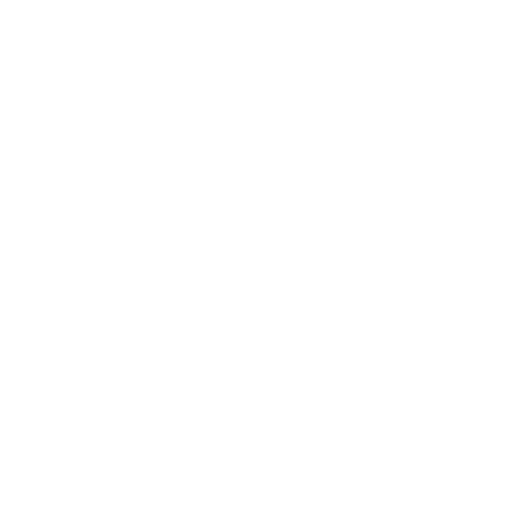
t = 0.00 s
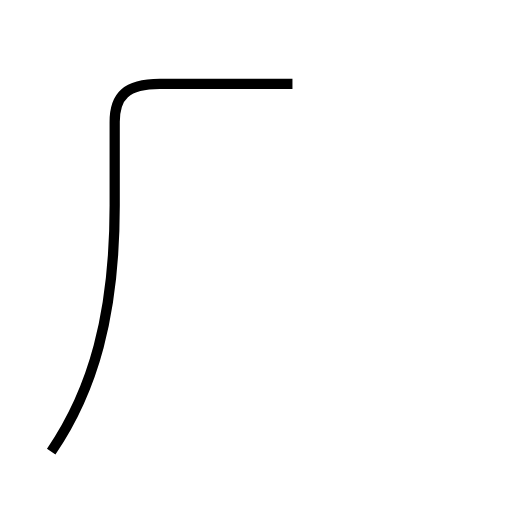
t = 1.59 s
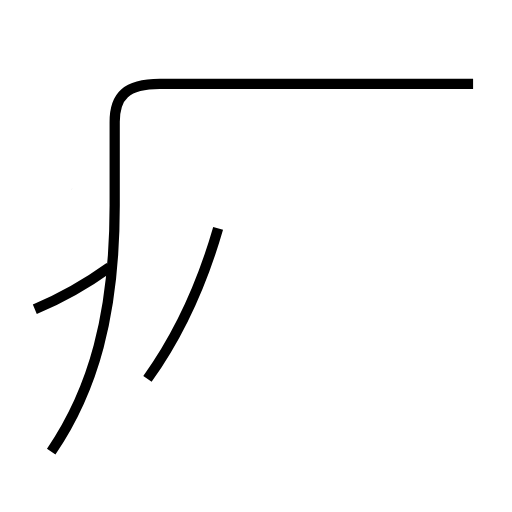
t = 2.86 s
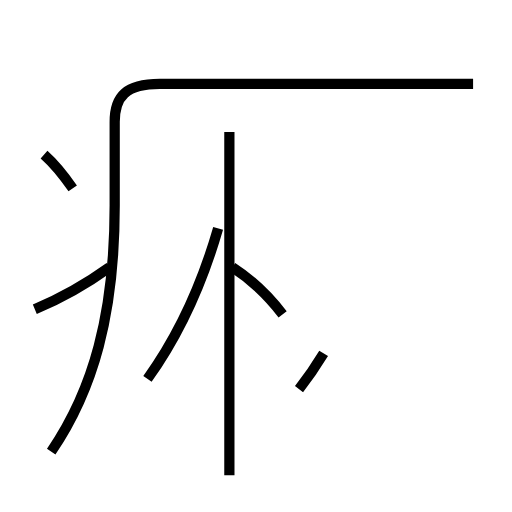
t = 4.33 s
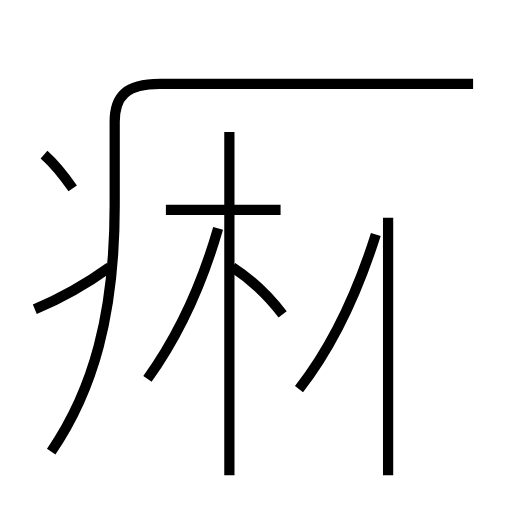
t = 5.80 s
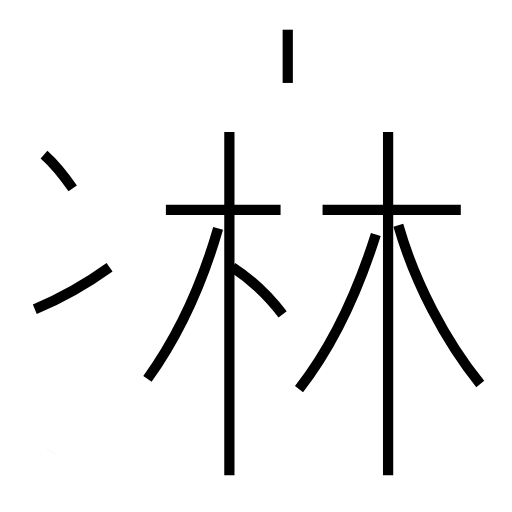
t = 7.14 s

The animated SVG that drew these frames (rendered in a browser with its animation timeline set to each time). Animation: 12 SMIL elements (animate=12); one cycle of 7.14 s.

<?xml version='1.0' encoding='utf-8'?>
<svg viewBox="0.0 -6.0 50.0 50.0" version="1.1" xmlns="http://www.w3.org/2000/svg"><rect x="-1000" y="-1000" width="2000" height="2000" stroke="white" fill="white" /><g style="fill:none;stroke:#000000;stroke-width:1"><path d="M 5.0 0.1 C 9.1 -5.9 11.2 -13.3 11.2 -23.9 L 11.2 -32.1 C 11.2 -34.6 12.3 -35.8 15.6 -35.8 L 46.2 -35.8 " transform="translate(0.0 38.0)" stroke-dasharray="70.65644777939872" stroke-dashoffset="70.65644777939872"><animate attributeName="stroke-dashoffset" from="70.65644777939872" to="0" dur="2.1196934333819613s" begin="0s; anim_end.end" fill="freeze" id="anim0" /></path><path d="M 3.4 -13.8 C 5.8 -14.8 8.2 -16.1 10.7 -17.9 " transform="translate(0.0 38.0)" stroke-dasharray="8.391339656175278" stroke-dashoffset="8.391339656175278"><animate attributeName="stroke-dashoffset" from="8.391339656175278" to="0" dur="0.25174018968525835s" begin="anim0.end" fill="freeze" id="anim1" /></path><path d="M 14.4 -7.0 C 17.2 -10.9 19.6 -15.8 21.3 -21.7 " transform="translate(0.0 38.0)" stroke-dasharray="16.31773454509359" stroke-dashoffset="16.31773454509359"><animate attributeName="stroke-dashoffset" from="16.31773454509359" to="0" dur="0.4895320363528077s" begin="anim1.end" fill="freeze" id="anim2" /></path><path d="M 7.1 -25.6 C 6.2 -26.9 5.2 -28.1 4.3 -28.9 " transform="translate(0.0 38.0)" stroke-dasharray="4.337177119887518" stroke-dashoffset="4.337177119887518"><animate attributeName="stroke-dashoffset" from="4.337177119887518" to="0" dur="0.13011531359662554s" begin="anim2.end" fill="freeze" id="anim3" /></path><path d="M 22.4 2.4 L 22.4 -31.1 " transform="translate(0.0 38.0)" stroke-dasharray="33.5" stroke-dashoffset="33.5"><animate attributeName="stroke-dashoffset" from="33.5" to="0" dur="1.005s" begin="anim3.end" fill="freeze" id="anim4" /></path><path d="M 27.6 -13.3 C 26.3 -15.0 24.7 -16.6 22.7 -17.9 " transform="translate(0.0 38.0)" stroke-dasharray="6.754019895281577" stroke-dashoffset="6.754019895281577"><animate attributeName="stroke-dashoffset" from="6.754019895281577" to="0" dur="0.2026205968584473s" begin="anim4.end" fill="freeze" id="anim5" /></path><path d="M 29.2 -6.0 C 32.4 -10.1 34.8 -15.1 36.7 -21.1 " transform="translate(0.0 38.0)" stroke-dasharray="16.950015514039574" stroke-dashoffset="16.950015514039574"><animate attributeName="stroke-dashoffset" from="16.950015514039574" to="0" dur="0.5085004654211872s" begin="anim5.end" fill="freeze" id="anim6" /></path><path d="M 27.4 -23.5 L 16.2 -23.5 " transform="translate(0.0 38.0)" stroke-dasharray="11.2" stroke-dashoffset="11.2"><animate attributeName="stroke-dashoffset" from="11.2" to="0" dur="0.33599999999999997s" begin="anim6.end" fill="freeze" id="anim7" /></path><path d="M 37.9 2.4 L 37.9 -31.1 " transform="translate(0.0 38.0)" stroke-dasharray="33.5" stroke-dashoffset="33.5"><animate attributeName="stroke-dashoffset" from="33.5" to="0" dur="1.005s" begin="anim7.end" fill="freeze" id="anim8" /></path><path d="M 46.9 -6.5 C 43.5 -10.7 40.5 -16.4 38.9 -22.0 " transform="translate(0.0 38.0)" stroke-dasharray="17.552619119473288" stroke-dashoffset="17.552619119473288"><animate attributeName="stroke-dashoffset" from="17.552619119473288" to="0" dur="0.5265785735841986s" begin="anim8.end" fill="freeze" id="anim9" /></path><path d="M 45.0 -23.5 L 31.5 -23.5 " transform="translate(0.0 38.0)" stroke-dasharray="13.5" stroke-dashoffset="13.5"><animate attributeName="stroke-dashoffset" from="13.5" to="0" dur="0.40499999999999997s" begin="anim9.end" fill="freeze" id="anim10" /></path><path d="M 28.1 -35.9 L 28.1 -41.1" transform="translate(0.0 38.0)" stroke-dasharray="5.200000000000003" stroke-dashoffset="5.200000000000003"><animate attributeName="stroke-dashoffset" from="5.200000000000003" to="0" dur="0.15600000000000008s" begin="anim10.end" fill="freeze" id="anim_end" /></path></g></svg>
